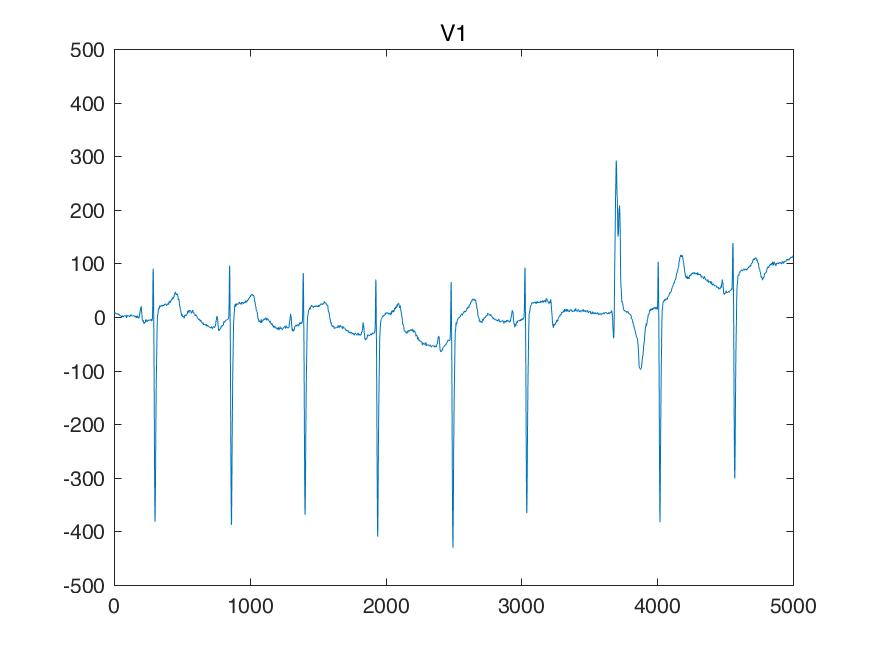

Data behind this chart, as committed beside it:
I, II, III, aVR, aVL, aVF, V1, V2, V3, V4, V5, V6, 
-29, 0, 29, 14, -29, 14, 29, 175, 117, 9, 214, -39, 
-29, 0, 29, 14, -29, 14, 29, 175, 117, 9, 214, -39, 
-29, 0, 29, 14, -29, 14, 29, 175, 117, 9, 214, -39, 
-29, 0, 29, 14, -29, 14, 29, 175, 117, 9, 214, -39, 
-39, 0, 39, 19, -39, 19, 39, 175, 117, 9, 224, -39, 
-39, 0, 39, 19, -39, 19, 39, 175, 117, 9, 224, -39, 
-39, 0, 39, 19, -39, 19, 39, 175, 117, 9, 224, -39, 
-39, 0, 39, 19, -39, 19, 39, 175, 117, 9, 224, -39, 
-29, 0, 29, 14, -29, 14, 29, 175, 126, 19, 224, -39, 
-29, 0, 29, 14, -29, 14, 29, 175, 126, 19, 224, -39, 
-29, 0, 29, 14, -29, 14, 29, 175, 126, 19, 224, -39, 
-29, 0, 29, 14, -29, 14, 29, 175, 126, 19, 224, -39, 
-29, 0, 29, 14, -29, 14, 29, 165, 117, 19, 214, -48, 
-29, 0, 29, 14, -29, 14, 29, 165, 117, 19, 214, -48, 
-29, 0, 29, 14, -29, 14, 29, 165, 117, 19, 214, -48, 
-29, 0, 29, 14, -29, 14, 29, 165, 117, 19, 214, -48, 
-14, 9, 24, 2, -19, 17, 29, 161, 112, 14, 214, -58, 
-9, 9, 19, 0, -14, 14, 29, 156, 107, 9, 214, -58, 
-4, 9, 14, -2, -9, 12, 29, 151, 102, 4, 214, -58, 
0, 9, 9, -4, -4, 9, 29, 146, 97, 0, 214, -58, 
-4, 9, 14, -2, -9, 12, 29, 146, 97, 9, 219, -43, 
-9, 9, 19, 0, -14, 14, 29, 146, 97, 9, 224, -39, 
-14, 9, 24, 2, -19, 17, 29, 146, 97, 9, 229, -34, 
-19, 9, 29, 4, -24, 19, 29, 146, 97, 9, 234, -29, 
-24, 0, 24, 12, -24, 12, 29, 146, 107, 14, 244, -19, 
-29, 0, 29, 14, -29, 14, 29, 146, 107, 19, 244, -19, 
-34, 0, 34, 17, -34, 17, 29, 146, 107, 24, 244, -19, 
-39, 0, 39, 19, -39, 19, 29, 146, 107, 29, 244, -19, 
-24, 4, 29, 9, -26, 17, 19, 136, 97, 19, 244, -19, 
-19, 9, 29, 4, -24, 19, 19, 136, 97, 19, 244, -19, 
-14, 14, 29, 0, -21, 21, 19, 136, 97, 19, 244, -19, 
-9, 19, 29, -4, -19, 24, 19, 136, 97, 19, 244, -19, 
0, 19, 19, -9, -9, 19, 29, 131, 97, 9, 239, -19, 
0, 19, 19, -9, -9, 19, 29, 126, 97, 9, 234, -19, 
0, 19, 19, -9, -9, 19, 29, 122, 97, 9, 229, -19, 
0, 19, 19, -9, -9, 19, 29, 117, 97, 9, 224, -19, 
0, 29, 29, -14, -14, 29, 19, 117, 87, 0, 234, -19, 
0, 29, 29, -14, -14, 29, 19, 117, 87, 0, 234, -19, 
0, 29, 29, -14, -14, 29, 19, 117, 87, 0, 234, -19, 
0, 29, 29, -14, -14, 29, 19, 117, 87, 0, 234, -19, 
-4, 19, 24, -7, -14, 21, 9, 107, 78, 9, 234, -9, 
-9, 19, 29, -4, -19, 24, 9, 107, 78, 9, 234, -9, 
-14, 19, 34, -2, -24, 26, 9, 107, 78, 9, 234, -9, 
-19, 19, 39, 0, -29, 29, 9, 107, 78, 9, 234, -9, 
-29, 9, 39, 9, -34, 24, 9, 107, 78, 9, 234, -9, 
-29, 9, 39, 9, -34, 24, 9, 107, 78, 9, 234, -9, 
-29, 9, 39, 9, -34, 24, 9, 107, 78, 9, 234, -9, 
-29, 9, 39, 9, -34, 24, 9, 107, 78, 9, 234, -9, 
-19, 19, 39, 0, -29, 29, 9, 107, 68, 9, 229, -9, 
-19, 19, 39, 0, -29, 29, 9, 107, 68, 9, 224, -9, 
-19, 19, 39, 0, -29, 29, 9, 107, 68, 9, 219, -9, 
-19, 19, 39, 0, -29, 29, 9, 107, 68, 9, 214, -9, 
-9, 9, 19, 0, -14, 14, 0, 102, 58, 9, 214, -19, 
-9, 9, 19, 0, -14, 14, 0, 97, 58, 9, 214, -19, 
-9, 9, 19, 0, -14, 14, 0, 92, 58, 9, 214, -19, 
-9, 9, 19, 0, -14, 14, 0, 87, 58, 9, 214, -19, 
-9, 19, 29, -4, -19, 24, 9, 87, 48, 9, 214, -9, 
-9, 19, 29, -4, -19, 24, 9, 87, 48, 9, 214, -9, 
-9, 19, 29, -4, -19, 24, 9, 87, 48, 9, 214, -9, 
-9, 19, 29, -4, -19, 24, 9, 87, 48, 9, 214, -9, 
... 4,940 more rows
